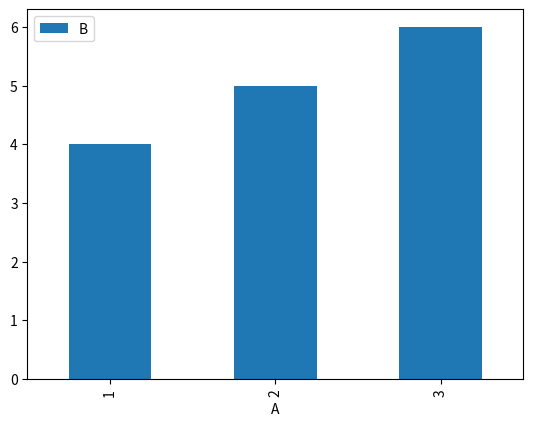

The script that saved this image:
import pandas as pd
import matplotlib.pyplot as plt
df = pd.DataFrame({"A": [1, 2, 3], "B": [4, 5, 6]})

df.plot(x="A", y="B", kind="bar")
plt.show()